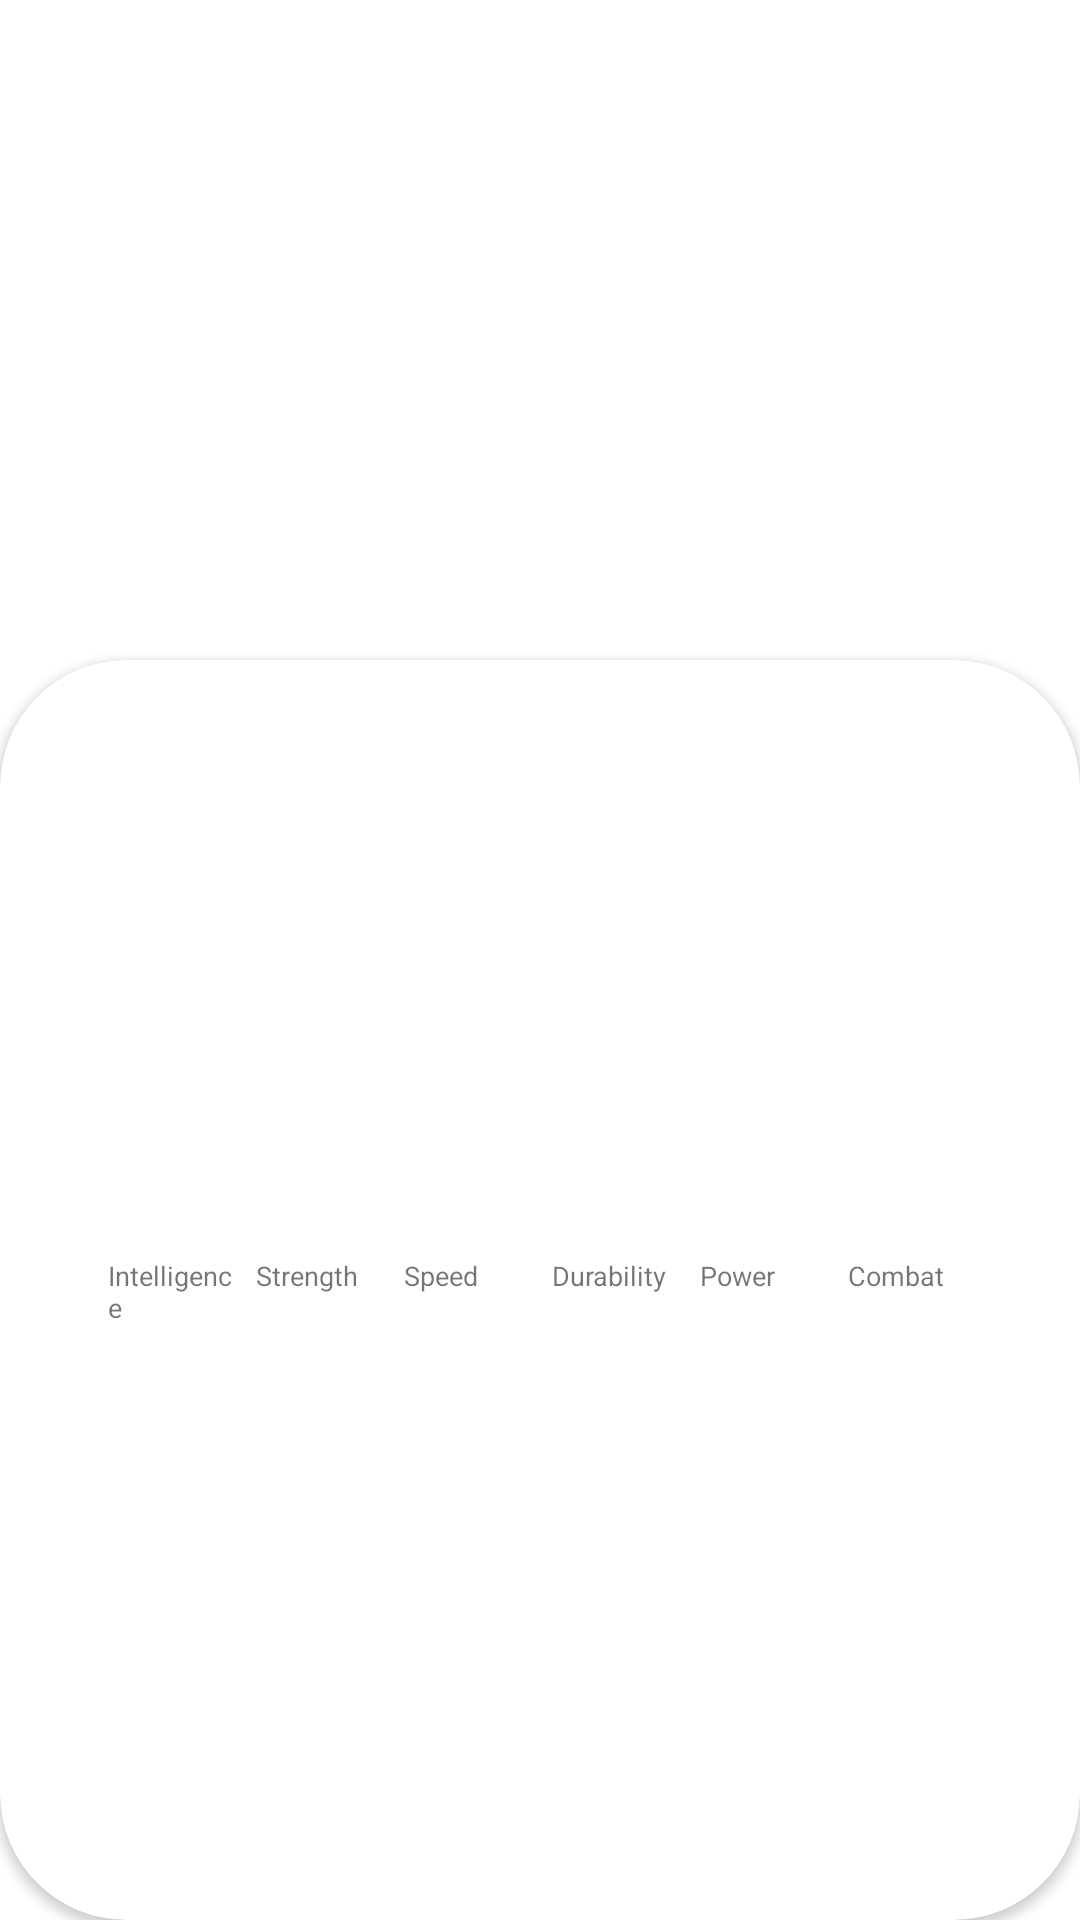

This screen was rendered from an Android layout file. Write that file and the resources it references.
<!-- AndroidManifest.xml: application theme Theme.AndroidMaster -->
<!-- res/layout/activity_detail_superhero.xml -->
<?xml version="1.0" encoding="utf-8"?>
<androidx.constraintlayout.widget.ConstraintLayout xmlns:android="http://schemas.android.com/apk/res/android"
    xmlns:app="http://schemas.android.com/apk/res-auto"
    xmlns:tools="http://schemas.android.com/tools"
    android:layout_width="match_parent"
    android:layout_height="match_parent"
    tools:context=".superheroapp.DetailSuperheroActivity">

    <ImageView
        android:id="@+id/ivSuperHero"
        android:layout_width="match_parent"
        android:layout_height="250dp"
        android:scaleType="centerCrop"
        app:layout_constraintEnd_toEndOf="parent"
        app:layout_constraintStart_toStartOf="parent"
        app:layout_constraintTop_toTopOf="parent" />

    <androidx.cardview.widget.CardView
        android:layout_width="0dp"
        android:layout_height="0dp"
        android:layout_marginTop="220dp"
        android:elevation="8dp"
        app:cardCornerRadius="42dp"
        app:layout_constraintBottom_toBottomOf="parent"
        app:layout_constraintEnd_toEndOf="parent"
        app:layout_constraintStart_toStartOf="parent"
        app:layout_constraintTop_toTopOf="parent">

        <LinearLayout
            android:layout_width="match_parent"
            android:layout_height="match_parent"
            android:layout_marginHorizontal="16dp"
            android:orientation="vertical">

            <TextView
                android:id="@+id/tvSuperheroName"
                android:layout_width="match_parent"
                android:layout_height="wrap_content"
                android:gravity="center_horizontal"
                android:textSize="28sp"
                android:textStyle="bold"
                tools:text="HOALHOLA" />
            <TextView
                android:id="@+id/tvSuperheroRealName"
                android:layout_width="match_parent"
                android:layout_height="wrap_content"
                android:gravity="center_horizontal"
                android:textStyle="italic"
                tools:text="HOALHOLA" />

            <TextView
                android:id="@+id/tvPublisher"
                android:layout_width="match_parent"
                android:layout_height="wrap_content"
                android:gravity="center_horizontal"
                android:textSize="11sp"
                tools:text="HOALHOLA" />

            <LinearLayout
                android:layout_width="match_parent"
                android:layout_height="100dp"
                android:layout_marginHorizontal="16dp"
                android:layout_marginTop="24dp"
                android:gravity="bottom"
                android:orientation="horizontal">

                <View
                    android:id="@+id/viewIntelligence"
                    android:layout_width="0dp"
                    android:layout_height="0dp"
                    android:layout_marginHorizontal="4dp"
                    android:layout_weight="1"
                    android:background="@color/superhero_stat_intelligence" />

                <View
                    android:id="@+id/viewStrength"
                    android:layout_width="0dp"
                    android:layout_height="0dp"
                    android:layout_marginHorizontal="4dp"
                    android:layout_weight="1"
                    android:background="@color/superhero_stat_strength" />

                <View
                    android:id="@+id/viewSpeed"
                    android:layout_width="0dp"
                    android:layout_height="0dp"
                    android:layout_marginHorizontal="4dp"
                    android:layout_weight="1"
                    android:background="@color/superhero_stat_speed" />

                <View
                    android:id="@+id/viewDurability"
                    android:layout_width="0dp"
                    android:layout_height="0dp"
                    android:layout_marginHorizontal="4dp"
                    android:layout_weight="1"
                    android:background="@color/superhero_stat_durability" />

                <View
                    android:id="@+id/viewPower"
                    android:layout_width="0dp"
                    android:layout_height="0dp"
                    android:layout_marginHorizontal="4dp"
                    android:layout_weight="1"
                    android:background="@color/superhero_stat_power" />

                <View
                    android:id="@+id/viewCombat"
                    android:layout_width="0dp"
                    android:layout_height="0dp"
                    android:layout_marginHorizontal="4dp"
                    android:layout_weight="1"
                    android:background="@color/superhero_stat_combat" />


            </LinearLayout>

        <LinearLayout
            android:layout_width="match_parent"
            android:layout_height="wrap_content"
            android:layout_marginHorizontal="16dp"
            android:layout_marginTop="4dp"
            android:gravity="bottom"
            android:orientation="horizontal">


            <TextView
                android:text="Intelligence"
                android:layout_width="0dp"
                android:textSize="9sp"
                android:layout_height="wrap_content"
                android:layout_marginHorizontal="4dp"
                android:layout_weight="1"/>
            <TextView
                android:text="Strength"
                android:layout_width="0dp"
                android:textSize="9sp"
                android:layout_height="wrap_content"
                android:layout_marginHorizontal="4dp"
                android:layout_weight="1"/>
            <TextView
                android:text="Speed"
                android:layout_width="0dp"
                android:textSize="9sp"
                android:layout_height="wrap_content"
                android:layout_marginHorizontal="4dp"
                android:layout_weight="1"/>
            <TextView
                android:text="Durability"
                android:layout_width="0dp"
                android:textSize="9sp"
                android:layout_height="wrap_content"
                android:layout_marginHorizontal="4dp"
                android:layout_weight="1"/>
            <TextView
                android:text="Power"
                android:layout_width="0dp"
                android:textSize="9sp"
                android:layout_height="wrap_content"
                android:layout_marginHorizontal="4dp"
                android:layout_weight="1"/>
            <TextView
                android:text="Combat"
                android:layout_width="0dp"
                android:textSize="9sp"
                android:layout_height="wrap_content"
                android:layout_marginHorizontal="4dp"
                android:layout_weight="1"/>


        </LinearLayout>




        </LinearLayout>


    </androidx.cardview.widget.CardView>

</androidx.constraintlayout.widget.ConstraintLayout>
<!-- resources referenced by this layout -->
<resources>
  <color name="superhero_stat_combat">#673AB7</color>
  <color name="superhero_stat_durability">#03A9F4</color>
  <color name="superhero_stat_intelligence">#00ff00</color>
  <color name="superhero_stat_power">#FFEB3B</color>
  <color name="superhero_stat_speed">#E88B00</color>
  <color name="superhero_stat_strength">#FF0000</color>
  <style name="Theme.AndroidMaster" parent="Theme.MaterialComponents.DayNight.DarkActionBar">
          
          <item name="colorPrimary">@color/purple_500</item>
          <item name="colorPrimaryVariant">@color/purple_700</item>
          <item name="colorOnPrimary">@color/white</item>
          
          <item name="colorSecondary">@color/teal_200</item>
          <item name="colorSecondaryVariant">@color/teal_700</item>
          <item name="colorOnSecondary">@color/black</item>
          
          <item name="android:statusBarColor">?attr/colorPrimaryVariant</item>
          
      </style>
  <color name="purple_500">#FF6200EE</color>
  <color name="purple_700">#FF3700B3</color>
  <color name="white">#FFFFFFFF</color>
  <color name="teal_200">#FF03DAC5</color>
  <color name="teal_700">#FF018786</color>
  <color name="black">#FF000000</color>
</resources>
